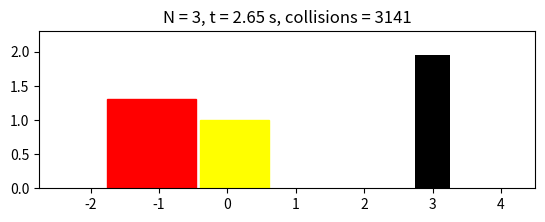

Source code (Python): (Note: this script raises an exception after producing the figure.)
#!/usr/bin/env python3
import numpy as np
import matplotlib.pyplot as plt
import matplotlib.animation as animation
import matplotlib.patches as patches
import random

# -----------------------------------------------------------

## Objects for colliding elastically in our system.
class Box:
  def __init__(self, length, mass, xPos, velocity):
    # Parameters of the box.
    self.length = length
    self.mass = mass
    # Initial position.
    self.x = xPos
    self.vel = velocity
    # Selecting a random colour for the box.
    self.colour = random.choice([[1,0,0],[0,1,0],[0,0,1],[1,1,0],[1,0,1],[0,1,1]])
    
  ## Right side position of the box.
  def right(self):
    return self.x + 0.5*self.length
  
  ## Left side position of the box.
  def left(self):
    return self.x - 0.5*self.length
  
  ## Right side position in the next timestep.
  def nextRight(self, dt):
    return (self.x + 0.5*self.length) + self.vel*dt
  
  ## Left side position in the next timestep.
  def nextLeft(self, dt):
    return (self.x - 0.5*self.length) + self.vel*dt
  
  ## Step the box forward by 'dt'.
  def set_nextPos(self, dt):
    self.x = self.x + self.vel*dt

# -----------------------------------------------------------

## Our system!
class Grid:
  def __init__(self, fps, wallCenter, wallWidth, box1, box2):
    # Collision counter.
    self.colCount = 0
    # Array with the two boxes.
    self.boxes = [box1, box2]
    # Size of the wall.
    self.wallCenter = wallCenter
    self.wallWidth = wallWidth
    self.wallHeight = 1.5*box1.length
    # Discretize time per frame.
    self.fps = fps
    self.dt = 1/fps
    self.time = 0.0
    self.nextTime = 0.0
    # Store positions for animation
    self.x1_history = []
    self.x2_history = []
    self.time_history = []
    self.colCount_history = []
    
  ## Left side of the wall.
  def wallLeft(self):
    return self.wallCenter - 0.5*self.wallWidth
  
  ## Detect collisions in the next timestep.
  def block_detect(self, dt):
    return self.boxes[0].nextRight(dt) > self.boxes[1].nextLeft(dt)
  def wall_detect(self, dt):
    return self.boxes[1].nextRight(dt) > self.wallLeft()
  
  ## Collision between blocks.
  def blockCollision(self):
    # Parameters of the boxes.
    m1 = self.boxes[0].mass
    m2 = self.boxes[1].mass
    v1 = self.boxes[0].vel
    v2 = self.boxes[1].vel
    # Step forward the exact time until collision.
    step = ( self.boxes[0].right() - self.boxes[1].left() ) / (self.boxes[1].vel - self.boxes[0].vel)
    self.boxes[0].set_nextPos(step)
    self.boxes[1].set_nextPos(step)
    # Final velocities for an elastic collision in one dimension.
    self.boxes[0].vel = ((m1-m2)*v1 + 2*m2*v2) / (m1 + m2)
    self.boxes[1].vel = ((m2-m1)*v2 + 2*m1*v1) / (m1 + m2)
    # Add 'step' to grid time.
    self.time += step
    # Count the collision.
    self.colCount += 1
    # Print the event.
    #print(f"Collision between blocks, t = {self.time}")
    
  ## Collision between small block and wall.
  def wallCollision(self):
    # Step forward the exact time until collision.
    step = ( self.wallLeft() - self.boxes[1].right() ) / self.boxes[1].vel
    self.boxes[0].set_nextPos(step)
    self.boxes[1].set_nextPos(step)
    # Invert velocity direction of the small box.
    self.boxes[1].vel *= -1
    # Add 'step' to grid time.
    self.time += step
    # Count the collision.
    self.colCount += 1
    # Print the event.
    # print(f"Collision with wall, t = {self.time}")
    
  ## Detect which collision will occur first.
  def selectCollision(self):
    blockStep = ( self.boxes[0].right() - self.boxes[1].left() ) / (self.boxes[1].vel - self.boxes[0].vel)
    wallStep = ( self.wallLeft() - self.boxes[1].right() ) / self.boxes[1].vel
    if blockStep < wallStep:
      self.blockCollision()
    else:
      self.wallCollision()
  ## Search for collisions over the next timestep.
  def stepSearch(self, dt):
    if self.block_detect(dt) and self.wall_detect(dt):
      self.selectCollision()
    elif self.block_detect(dt):
      self.blockCollision()
    elif self.wall_detect(dt):
      self.wallCollision()
    else:
      self.time += self.dt
      self.boxes[0].set_nextPos(self.dt)
      self.boxes[1].set_nextPos(self.dt)
  ## Generate the next frame of the animation.
  def frameGenerator(self):
    # Store the limit of the timestep.
    self.nextTime = self.time + self.dt
    # Search for collisions.
    self.stepSearch(self.dt)
    # In case of detecting a collision before the next frame, starts a loop, trying to search again until reaching 'nextTime'.
    while self.nextTime > self.time:
      auxTime = self.nextTime - self.time
      self.stepSearch(auxTime)
    # Store current state for animation
    self.x1_history.append(self.boxes[0].x)
    self.x2_history.append(self.boxes[1].x)
    self.time_history.append(self.time)
    self.colCount_history.append(self.colCount)

# -----------------------------------------------------------



## Animation parameters.
time = 5.0 # s
fps = 60.0
n_frames = int(time * fps)
## Big box parameters. # m
x1 = -2 # m
v1 = 2.0 # m/s
## Small box parameters. *Make sure x1+0.5*l1 < x2+0.5*l2.
L2 = 1 # m
x2 = 1 # m
## Wall parameters. *Make sure x2+0.5*l2 < x3-0.5*wallWidth
L3 = 0.5 # m
x3 = 3 # m
# "n" value for mass, will approximate "n+1" digits of Pi.
N = 3


L1 = L2 * (1 + N/10)
# Generate boxes.
bigBox = Box(L1, 100**N, x1, v1)
smallBox = Box(L2, 1, x2, 0.0)
grid = Grid(fps, x3, L3, bigBox, smallBox)



# -----------------------------------------------------------

# Pre-generate all frames
for _ in range(n_frames):
    grid.frameGenerator()
    
# Create the figure and axes for the animation
fig, ax = plt.subplots()

## Function to update the animation
def update(i):
    ax.clear()
    # Set the limits of the plot.
    margin = 1.0
    min_x = min(grid.x1_history[i] - 0.5 * L1, grid.x2_history[i] - 0.5 * L2) - margin
    max_x = grid.wallCenter + grid.wallWidth + margin
    ax.set_xlim(min_x, max_x)
    ax.set_ylim(0, max(L1, L2) + margin)
    ax.set_aspect('equal')
    # Wall drawing.
    wall_left = grid.wallLeft()
    ax.add_patch(patches.Rectangle(
        (wall_left, 0),
        grid.wallWidth,
        grid.wallHeight,
        facecolor='black'
    ))
    # Block drawing.
    ax.add_patch(patches.Rectangle(
        (grid.x1_history[i] - 0.5 * L1, 0),
        L1, L1,
        color=grid.boxes[0].colour
    ))
    ax.add_patch(patches.Rectangle(
        (grid.x2_history[i] - 0.5 * L2, 0),
        L2, L2,
        color=grid.boxes[1].colour
    ))
    # Title.
    ax.set_title(f"N = {N}, t = {grid.time_history[i]:.2f} s, collisions = {grid.colCount_history[i]}")
    
# Create the animation.
ani = animation.FuncAnimation(
    fig,
    update,
    frames=n_frames,
    interval=1000/fps,
    repeat=False
)

# Save the animation
PiCol_video = f'collision_simulation_N_{N}.mp4'
print(f"Saving animation to {PiCol_video}...")
ani.save(PiCol_video, writer='ffmpeg', fps=fps)
print("Animation saved successfully!")

## Show the animation (optional)
# Uncomment the next line to show the animation
# plt.show()
